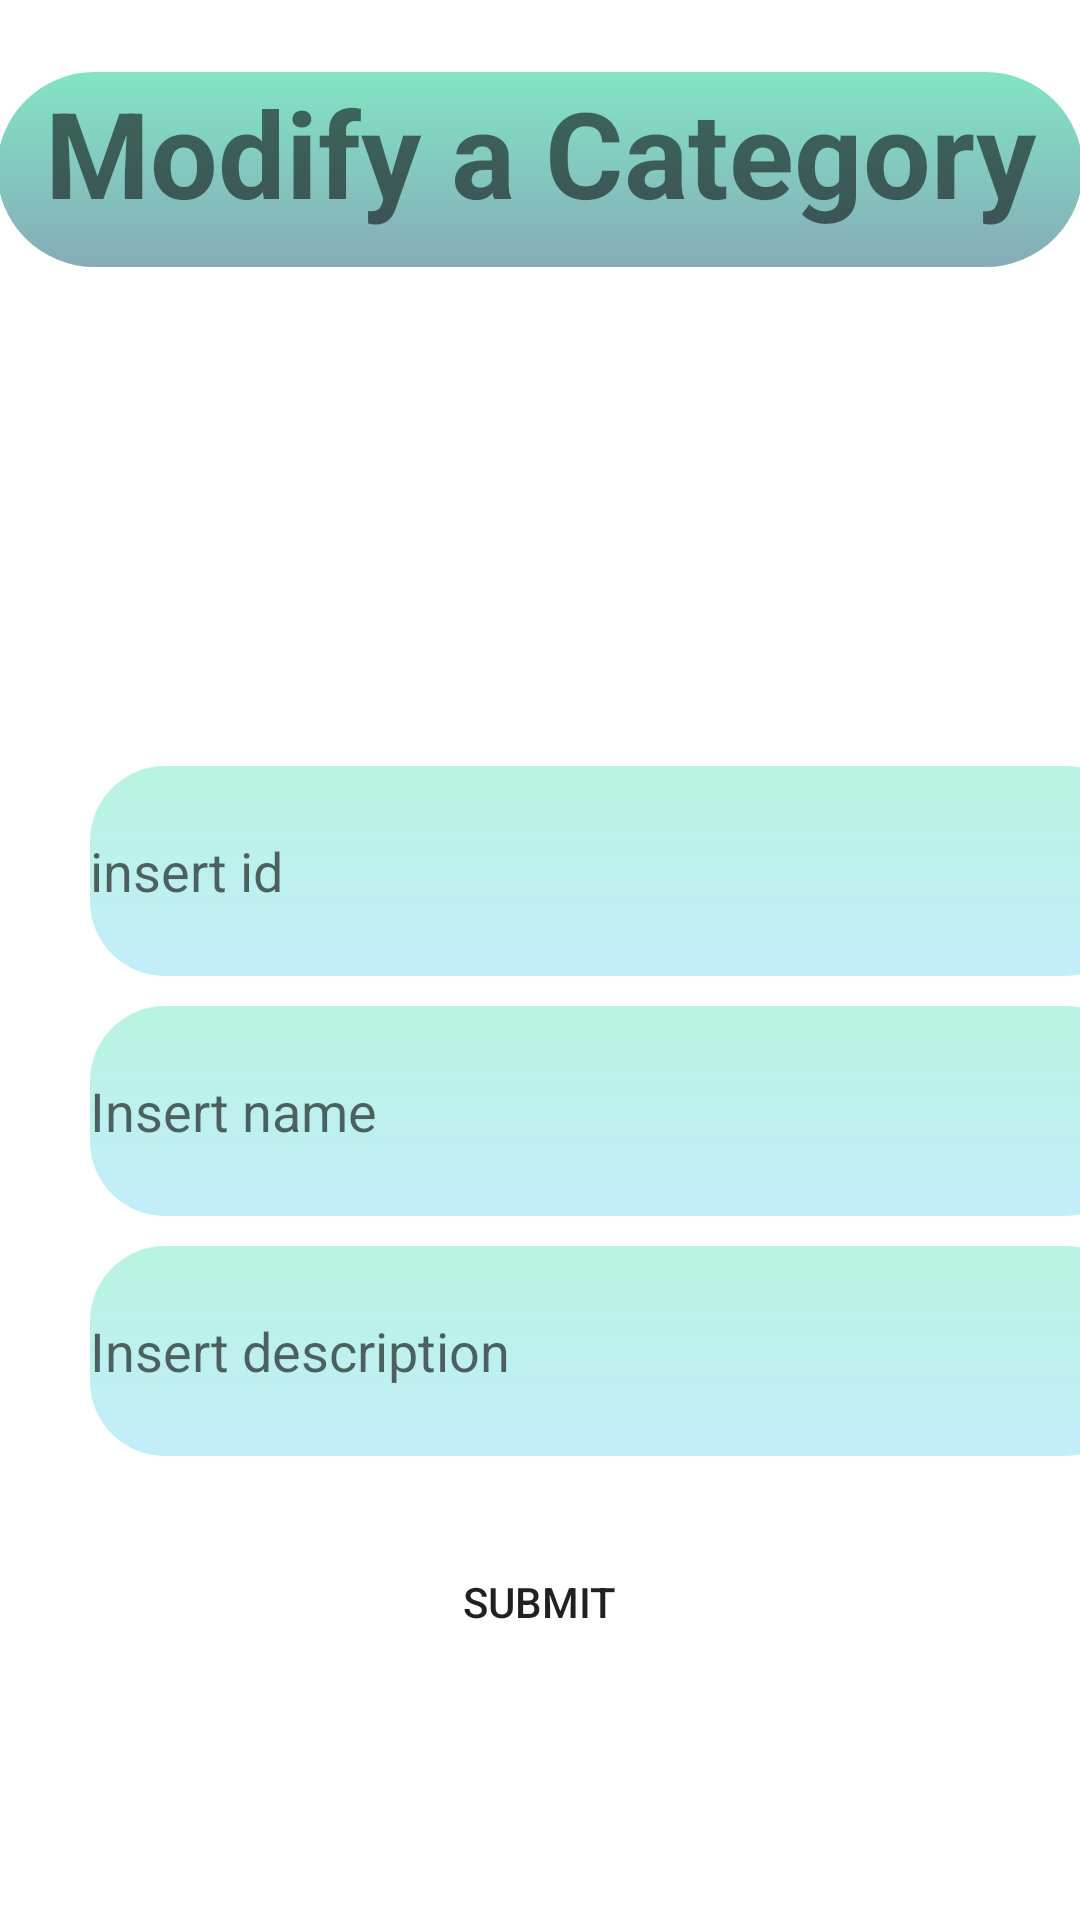

Android layout source for this screen:
<!-- AndroidManifest.xml: application theme Theme.Eshop -->
<!-- res/layout/modify_category.xml -->
<?xml version="1.0" encoding="utf-8"?>

<LinearLayout
    xmlns:android="http://schemas.android.com/apk/res/android"
    xmlns:tools="http://schemas.android.com/tools"
    android:layout_width="match_parent"
    android:layout_height="match_parent"
    android:orientation="vertical"
    >

        <TextView
            android:id="@+id/modify_supplies_title"
            android:layout_width="362dp"
            android:layout_height="65dp"
            android:layout_gravity="center_horizontal"
            android:layout_margin="24dp"
            android:background="@drawable/rounded_textboxes"
            android:text="Modify a Category"
            android:textAlignment="center"
            android:textSize="40dp"
            android:textStyle="bold"

            />

        <ImageView
            android:layout_width="114dp"
            android:layout_height="144dp"
            android:layout_marginLeft="175dp"
            android:scaleX="1"
            android:scaleY="1"
            android:src="@drawable/baseline_category_24"></ImageView>

        <ImageView
            android:layout_width="107dp"
            android:layout_height="128dp"
            android:layout_marginLeft="50dp"
            android:layout_marginTop="-140dp"
            android:scaleX="0.8"

            android:scaleY="0.8"
            android:src="@drawable/baseline_edit_24"></ImageView>


        <EditText
            android:id="@+id/category_id"
            android:layout_width="350dp"
            android:layout_height="70dp"
            android:layout_marginLeft="30dp"
            android:layout_marginTop="10dp"
            android:ems="10"
            android:inputType="number"
            android:hint="insert id"
            android:background="@drawable/rounded_textboxes2"
            android:height="22dp"
            />

        <EditText
            android:id="@+id/category_name"
            android:ems="10"
            android:inputType="textPersonName"
            android:hint="Insert name "
            android:background="@drawable/rounded_textboxes2"
            android:layout_width="350dp"
            android:layout_height="70dp"
            android:layout_marginLeft="30dp"
            android:layout_marginTop="10dp"/>

        <EditText
            android:id="@+id/category_description"
            android:layout_width="350dp"
            android:layout_height="70dp"
            android:layout_marginLeft="30dp"
            android:layout_marginTop="10dp"
            android:ems="13"
            android:inputType="text"
            android:hint="Insert description"
            android:background="@drawable/rounded_textboxes2"/>

        <Button
            android:id="@+id/insertCategorySubmitButton"
            android:layout_width="145dp"
            android:layout_height="69dp"
            android:layout_gravity="center_horizontal"
            android:layout_marginTop="14dp"
            android:background="@drawable/rounded_button"
            android:text="Submit" />

</LinearLayout>
<!-- resources referenced by this layout -->
<resources>
  <!-- drawable rounded_button (drawable) -->
  <?xml version="1.0" encoding="utf-8"?>
  <selector xmlns:android="http://schemas.android.com/apk/res/android">
      <item>
          <shape android:shape="rectangle">
              <corners android:radius="40dp" />
              
          </shape>
      </item>
  
  
  </selector>
  <!-- drawable rounded_textboxes (drawable) -->
  <?xml version="1.0" encoding="utf-8"?>
  <selector xmlns:android="http://schemas.android.com/apk/res/android">
      <item>
          <shape android:shape="rectangle">
              <corners android:radius="50dp" />
              <gradient
                  android:startColor="#82E4C5"
                  android:endColor="#85ACB8"
                  android:angle="270" />
          </shape>
      </item>
  
  
  </selector>
  <!-- drawable rounded_textboxes2 (drawable) -->
  <?xml version="1.0" encoding="utf-8"?>
  <selector xmlns:android="http://schemas.android.com/apk/res/android">
      <item>
          <shape android:shape="rectangle">
              <corners android:radius="25dp" />
              <gradient
                  android:startColor="#B8F4E1"
                  android:endColor="#C2EDFA"
                  android:angle="270" />
          </shape>
      </item>
  
  
  </selector>
  <style name="Theme.Eshop" parent="Theme.MaterialComponents.DayNight.NoActionBar">
          
          <item name="colorPrimary">@color/purple_500</item>
          <item name="colorPrimaryVariant">@color/purple_700</item>
          <item name="colorOnPrimary">@color/white</item>
          
          <item name="colorSecondary">@color/teal_200</item>
          <item name="colorSecondaryVariant">@color/teal_700</item>
          <item name="colorOnSecondary">@color/black</item>
          
          <item name="android:statusBarColor">?attr/colorPrimaryVariant</item>
          
      </style>
  <color name="purple_500">#FF6200EE</color>
  <color name="purple_700">#FF3700B3</color>
  <color name="white">#FFFFFFFF</color>
  <color name="teal_200">#E0FFD8</color>
  <color name="teal_700">#FF018786</color>
  <color name="black">#FF000000</color>
</resources>
